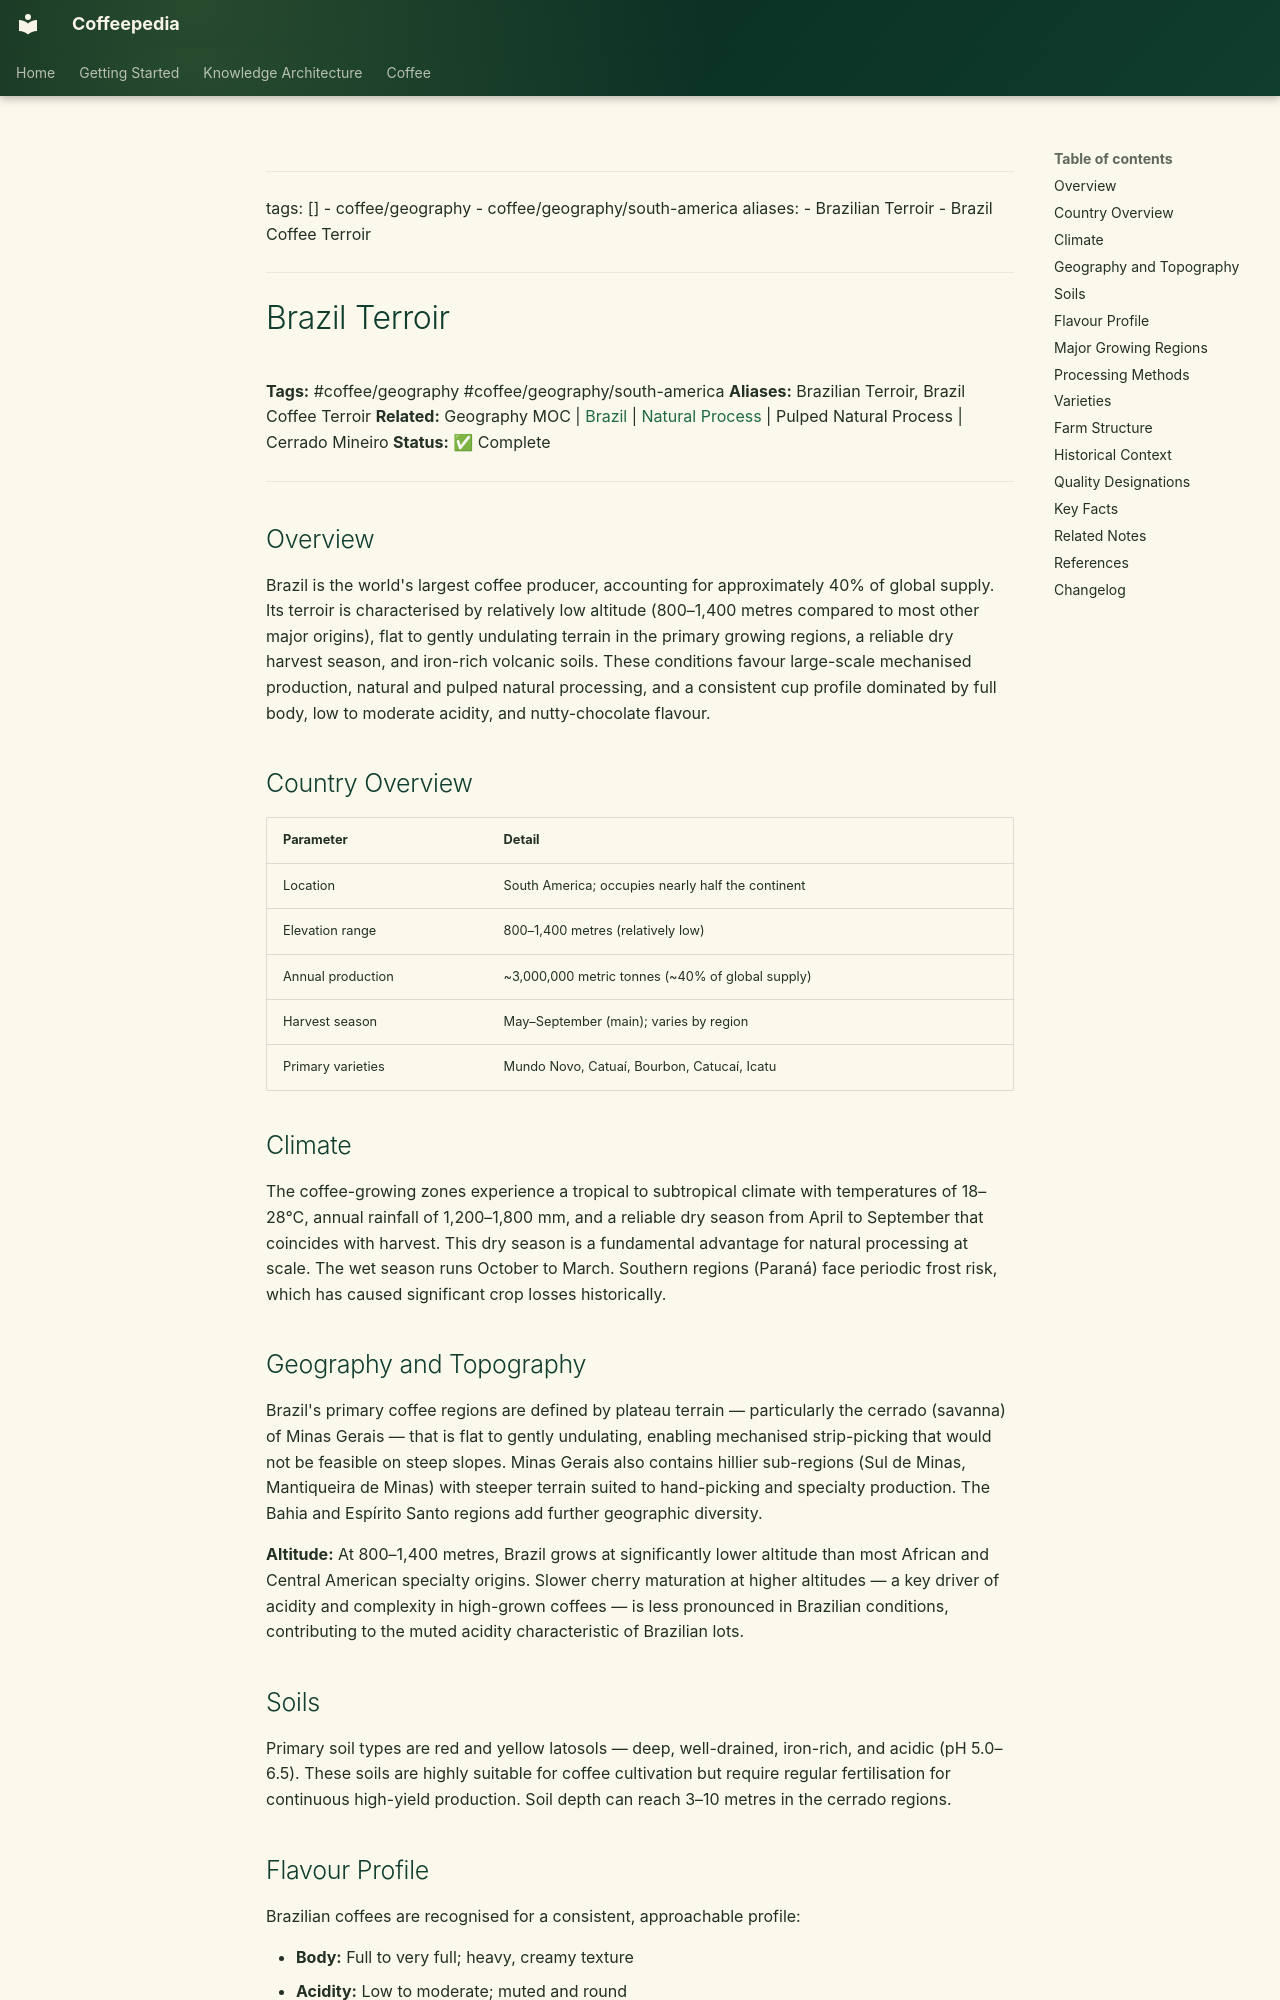

repository: Vauldt/all-about-coffee · page: coffee/terroir/brazil-terroir/index.html · generator: mkdocs

---
tags: []
  - coffee/geography
  - coffee/geography/south-america
aliases:
  - Brazilian Terroir
  - Brazil Coffee Terroir
---

# Brazil Terroir

**Tags:** #coffee/geography #coffee/geography/south-america
**Aliases:** Brazilian Terroir, Brazil Coffee Terroir
**Related:** Geography MOC | [Brazil](../coffee-geography/brazil.md) | [Natural Process](../coffee-processing/natural-process.md) | Pulped Natural Process | Cerrado Mineiro
**Status:** ✅ Complete

---

## Overview

Brazil is the world's largest coffee producer, accounting for approximately 40% of global supply. Its terroir is characterised by relatively low altitude (800–1,400 metres compared to most other major origins), flat to gently undulating terrain in the primary growing regions, a reliable dry harvest season, and iron-rich volcanic soils. These conditions favour large-scale mechanised production, natural and pulped natural processing, and a consistent cup profile dominated by full body, low to moderate acidity, and nutty-chocolate flavour.

## Country Overview

| Parameter | Detail |
| :--- | :--- |
| Location | South America; occupies nearly half the continent |
| Elevation range | 800–1,400 metres (relatively low) |
| Annual production | ~3,000,000 metric tonnes (~40% of global supply) |
| Harvest season | May–September (main); varies by region |
| Primary varieties | Mundo Novo, Catuaí, Bourbon, Catucaí, Icatu |

## Climate

The coffee-growing zones experience a tropical to subtropical climate with temperatures of 18–28°C, annual rainfall of 1,200–1,800 mm, and a reliable dry season from April to September that coincides with harvest. This dry season is a fundamental advantage for natural processing at scale. The wet season runs October to March. Southern regions (Paraná) face periodic frost risk, which has caused significant crop losses historically.

## Geography and Topography

Brazil's primary coffee regions are defined by plateau terrain — particularly the cerrado (savanna) of Minas Gerais — that is flat to gently undulating, enabling mechanised strip-picking that would not be feasible on steep slopes. Minas Gerais also contains hillier sub-regions (Sul de Minas, Mantiqueira de Minas) with steeper terrain suited to hand-picking and specialty production. The Bahia and Espírito Santo regions add further geographic diversity.

**Altitude:** At 800–1,400 metres, Brazil grows at significantly lower altitude than most African and Central American specialty origins. Slower cherry maturation at higher altitudes — a key driver of acidity and complexity in high-grown coffees — is less pronounced in Brazilian conditions, contributing to the muted acidity characteristic of Brazilian lots.

## Soils

Primary soil types are red and yellow latosols — deep, well-drained, iron-rich, and acidic (pH 5.0–6.5). These soils are highly suitable for coffee cultivation but require regular fertilisation for continuous high-yield production. Soil depth can reach 3–10 metres in the cerrado regions.
